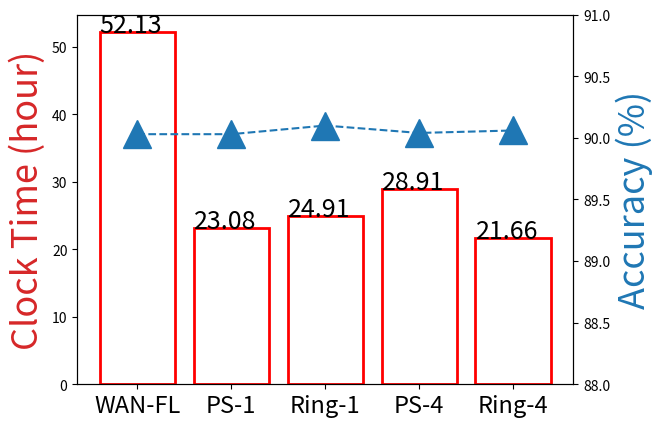

Write the Python code that produced this figure. (Note: this script raises an exception after producing the figure.)
import numpy as np
import matplotlib.pyplot as plt

# Create some mock data
# t = np.arange(0.01, 10.0, 0.01)
# data1 = np.exp(t)
# data2 = np.sin(2 * np.pi * t)
#
# fig, ax1 = plt.subplots()
#
# color = 'tab:red'
# ax1.set_xlabel('time (s)')
# ax1.set_ylabel('exp', color=color)
# ax1.plot(t, data1, color=color)
# ax1.tick_params(axis='y', labelcolor=color)
#
# ax2 = ax1.twinx()  # instantiate a second axes that shares the same x-axis
#
# color = 'tab:blue'
# ax2.set_ylabel('sin', color=color)  # we already handled the x-label with ax1
# ax2.plot(t, data2, color=color)
# ax2.tick_params(axis='y', labelcolor=color)
#
# fig.tight_layout()  # otherwise the right y-label is slightly clipped
# plt.show()

name = ['WAN-FL', 'PS-1', 'Ring-1', 'PS-4', 'Ring-4']
x_name = np.arange(len(name))

## dataset celeba
y1 = [52.13, 23.08, 24.91, 28.91, 21.66]
y2 = [90.03, 90.03, 90.10, 90.04, 90.06]

## dataset femnist
# #y1 = [89.91, 4.08, 4.38, 5.04, 3.85]
# y1 = [10, 4.08, 4.38, 5.04, 3.85]
# y2 = [80.05, 80.06, 80.01, 80.04, 80.17]

fig, ax1 = plt.subplots()

## plt bar
ax1.set_ylabel('Clock Time (hour)', color='tab:red', fontsize=26)
# plt.ylim(0, 10)
ax1.bar(name, y1, edgecolor='red', linewidth=2, color='white')
for x, y in zip(x_name, y1):
	plt.text(x-0.4, y, str(y), fontsize=18)
#ax1.yaxis.set_ticks([1, 4, 64, 128])
#plt.legend(loc="upper right")
plt.xticks(fontsize=17)
plt.yticks(fontsize=10)
# ax1.set_ylim(0,10)

## plt plot
ax2 = ax1.twinx()
ax2.set_ylabel('Accuracy (%)', color='tab:blue', fontsize=26)
ax2.plot(name, y2, marker='^', markersize=20, linestyle='--')
ax2.set_ylim(88,91)
plt.yticks(fontsize=10)

plt.savefig('pdf/eval-time-ps-ring-celeba.pdf', bbox_inches='tight')

plt.show()